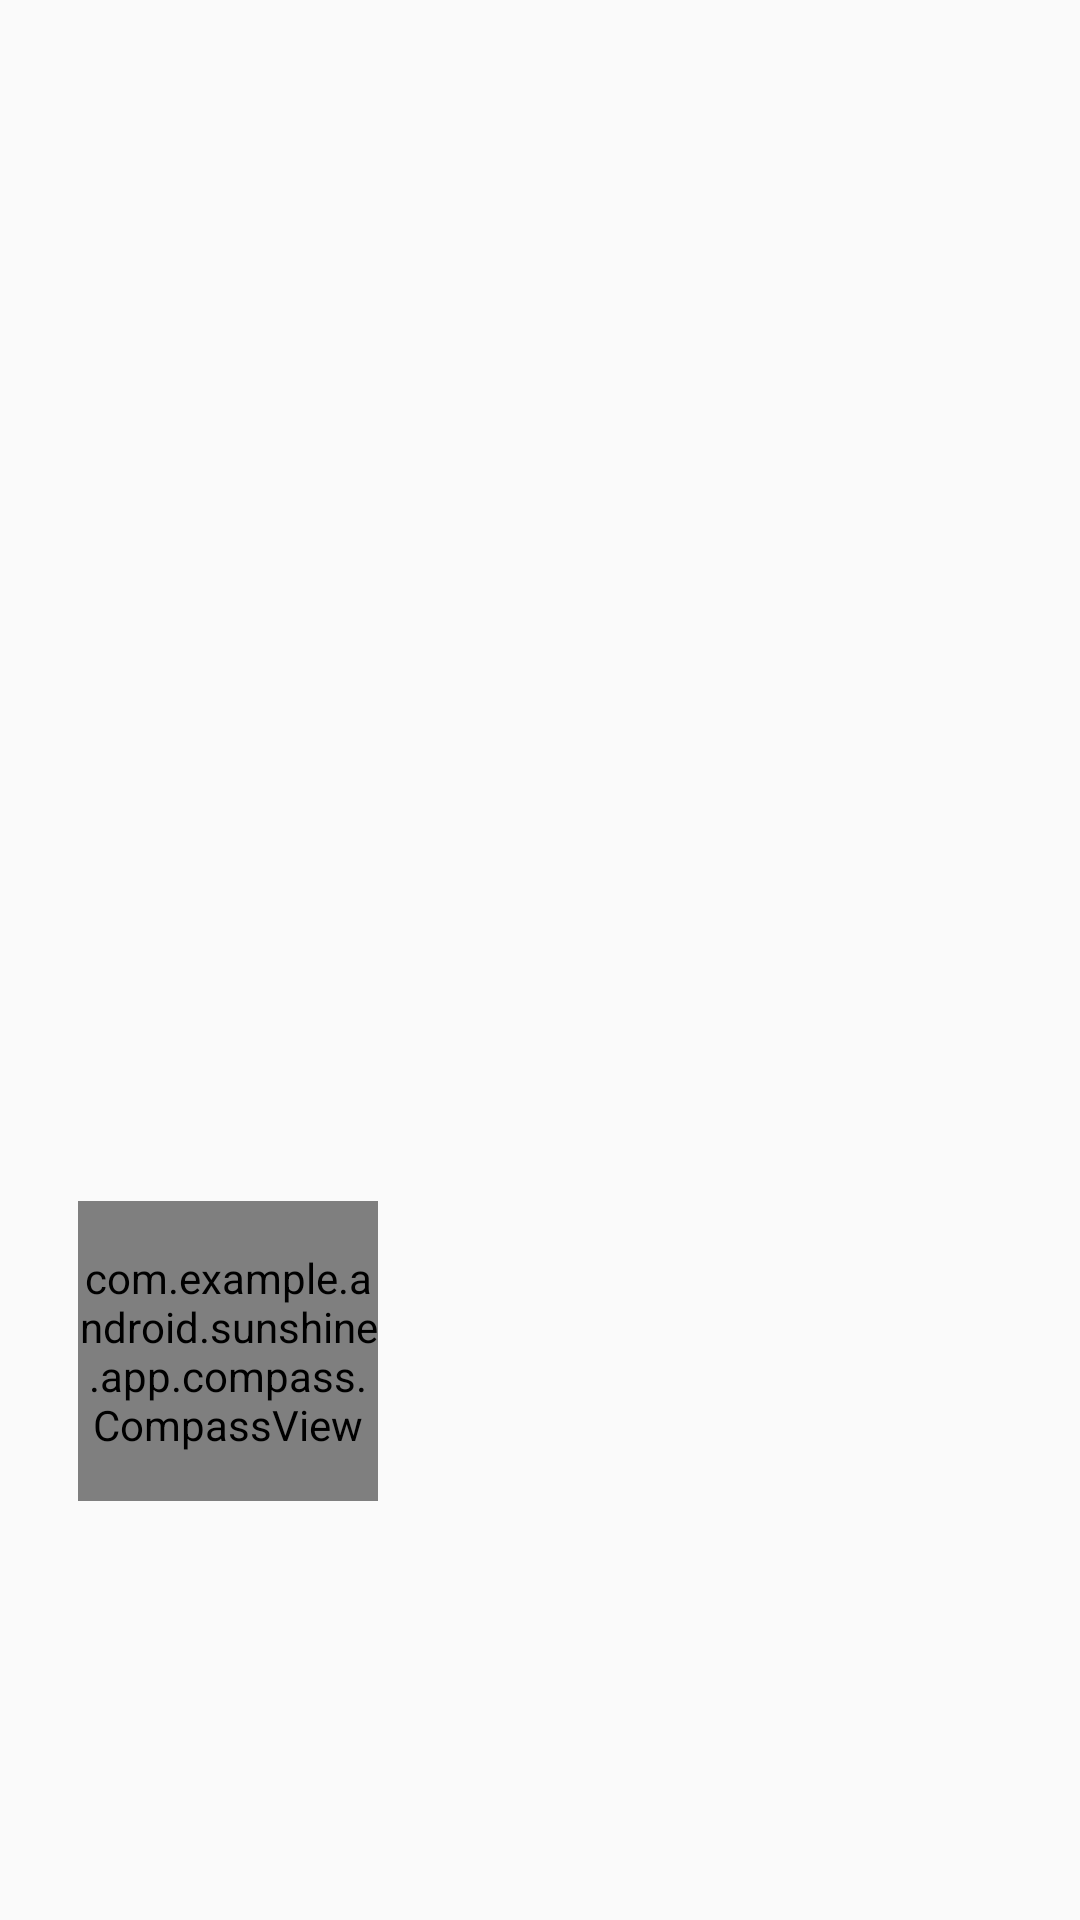

Reconstruct the res/layout file that produces this screen, plus the resources it refers to.
<!-- AndroidManifest.xml: application theme AppTheme -->
<!-- res/layout/fragment_detail.xml -->
<ScrollView xmlns:android="http://schemas.android.com/apk/res/android"
    android:layout_width="match_parent"
    android:layout_height="match_parent">

    <LinearLayout
        android:layout_width="match_parent"
        android:layout_height="wrap_content"
        android:orientation="vertical"
        android:padding="16dp"
        android:gravity="center_vertical"
        android:layout_gravity="left">

        
        <TextView
            android:fontFamily="sans-serif-condensed"
            android:id="@+id/detail_day_textview"
            android:layout_width="wrap_content"
            android:layout_height="wrap_content"
            android:textColor="@color/black"
            android:textSize="24sp"/>

        <TextView
            android:fontFamily="sans-serif-condensed"
            android:id="@+id/detail_date_textview"
            android:layout_width="wrap_content"
            android:layout_height="wrap_content"
            android:textColor="@color/grey_700"
            android:textSize="16sp"/>

        
        <LinearLayout
            android:gravity="center_horizontal"
            android:layout_width="match_parent"
            android:layout_height="match_parent"
            android:layout_marginTop="16dp"
            android:orientation="horizontal">

            <LinearLayout
                android:gravity="left"
                android:layout_height="wrap_content"
                android:layout_width="wrap_content"
                android:orientation="vertical">

                <TextView
                    android:fontFamily="sans-serif-light"
                    android:id="@+id/detail_high_textview"
                    android:layout_width="wrap_content"
                    android:layout_height="wrap_content"
                    android:textSize="96sp"/>

                <TextView
                    android:layout_gravity="center_horizontal"
                    android:id="@+id/detail_low_textview"
                    android:layout_width="wrap_content"
                    android:layout_height="wrap_content"
                    android:textColor="@color/grey_700"
                    android:textSize="48sp" />
            </LinearLayout>

            <LinearLayout
                android:gravity="center_horizontal"
                android:layout_gravity="center"
                android:layout_height="wrap_content"
                android:layout_width="wrap_content"
                android:orientation="vertical">

                <ImageView
                    android:id="@+id/detail_icon"
                    android:layout_width="wrap_content"
                    android:layout_height="wrap_content" />

                <TextView
                    android:id="@+id/detail_forecast_textview"
                    android:layout_width="wrap_content"
                    android:layout_height="wrap_content"
                    android:textAppearance="?android:textAppearanceLarge"
                    android:textColor="@color/grey_700" />
            </LinearLayout>
        </LinearLayout>

        
        <LinearLayout
            android:layout_height="match_parent"
            android:layout_marginRight="0dp"
            android:layout_marginTop="16dp"
            android:layout_width="match_parent"
            android:orientation="vertical">

            <TextView
                android:id="@+id/detail_humidity_textview"
                android:layout_height="wrap_content"
                android:layout_width="match_parent"
                android:textAppearance="?android:textAppearanceLarge" />

            <TextView
                android:id="@+id/detail_pressure_textview"
                android:layout_height="wrap_content"
                android:layout_marginTop="4dp"
                android:layout_width="match_parent"
                android:textAppearance="?android:textAppearanceLarge" />

            <TextView
                android:id="@+id/detail_wind_textview"
                android:layout_height="wrap_content"
                android:layout_marginTop="4dp"
                android:layout_width="match_parent"
                android:textAppearance="?android:textAppearanceLarge" />

            <com.example.android.sunshine.app.compass.CompassView
                android:id="@+id/compass"
                android:layout_margin="10dp"
                android:layout_width="100dp"
                android:layout_height="100dp" />
        </LinearLayout>
    </LinearLayout>
</ScrollView>
<!-- resources referenced by this layout -->
<resources>
  <color name="black">#000000</color>
  <color name="grey_700">#646464</color>
  <style name="AppTheme" parent="@style/Theme.AppCompat.Light.DarkActionBar">
          <item name="colorPrimary">@color/sunshine_blue</item>
          <item name="colorPrimaryDark">@color/sunshine_dark_blue</item>
      </style>
  <color name="sunshine_blue">#ff1ca8f4</color>
  <color name="sunshine_dark_blue">#0288D1</color>
</resources>
